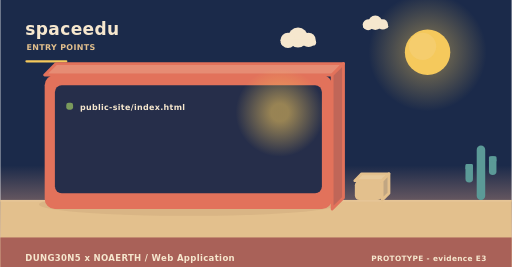
t = 0.00 s
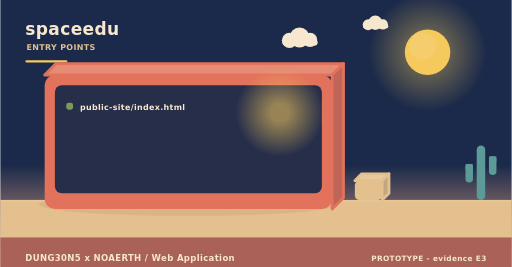
t = 2.00 s
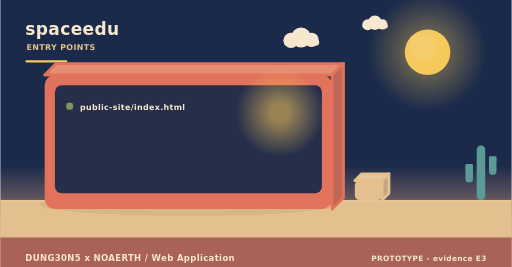
t = 4.00 s
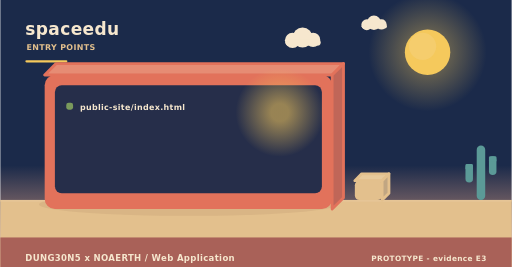
t = 6.00 s
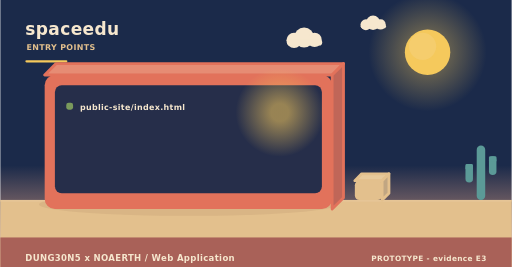
t = 8.00 s
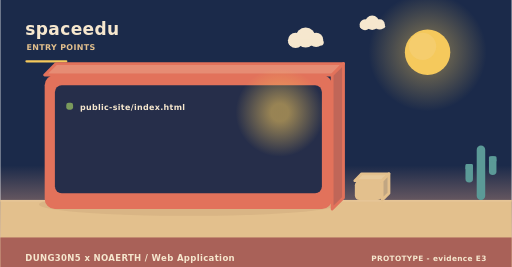
t = 10.00 s

The animated SVG that drew these frames (rendered in a browser with its animation timeline set to each time). Animation: 3 SMIL elements (animateTransform=3); frames cover the first 10.00 s, repeats indefinitely.

<svg xmlns="http://www.w3.org/2000/svg" width="900" height="470" viewBox="0 0 900 470" role="img" aria-label="spaceedu - how it is operated"><linearGradient id="skyt" x1="0" y1="0" x2="0" y2="1"><stop offset="0" stop-color="#1b2a4a"/><stop offset="0.62" stop-color="#1b2a4a"/><stop offset="1" stop-color="#f3ad8a"/></linearGradient><rect width="900" height="470" fill="url(#skyt)"/><radialGradient id="sunt"><stop offset="0.35" stop-color="#f5c95c" stop-opacity="0.34"/><stop offset="1" stop-color="#f5c95c" stop-opacity="0"/></radialGradient><circle cx="752" cy="92" r="104" fill="url(#sunt)"/><circle cx="752" cy="92" r="40" fill="#f5c95c"/><circle cx="743.2" cy="81.6" r="24" fill="#f5d27e" opacity="0.5"/><g><circle cx="524" cy="66" r="17.64" fill="#f6e7ce"/><circle cx="506.36" cy="71.04" r="13.44" fill="#f6e7ce"/><circle cx="542.48" cy="70.2" r="12.6" fill="#f6e7ce"/><rect x="493.76" y="69.36" width="62.16" height="10.92" rx="5.46" fill="#f6e7ce"/><animateTransform attributeName="transform" type="translate" values="0 0;24 0;0 0" dur="36s" begin="0s" repeatCount="indefinite"/></g><g><circle cx="660" cy="40" r="12.6" fill="#f6e7ce"/><circle cx="647.4" cy="43.6" r="9.6" fill="#f6e7ce"/><circle cx="673.2" cy="43" r="9" fill="#f6e7ce"/><rect x="638.4" y="42.4" width="44.4" height="7.8" rx="3.9" fill="#f6e7ce"/><animateTransform attributeName="transform" type="translate" values="0 0;-18 0;0 0" dur="46s" begin="3s" repeatCount="indefinite"/></g><rect x="0" y="352" width="900" height="118" fill="#e3c08d"/><rect x="0" y="352" width="900" height="3" fill="#e6c596"/><text x="44" y="62" font-family="Verdana,DejaVu Sans,sans-serif" font-size="30" font-weight="700" letter-spacing="0.6" fill="#f6e7ce" text-anchor="start">spaceedu</text><text x="46" y="88" font-family="Verdana,DejaVu Sans,sans-serif" font-size="14" font-weight="700" letter-spacing="0.6" fill="#e3c08d" text-anchor="start">ENTRY POINTS</text><rect x="44" y="106" width="74" height="4" rx="2" fill="#f5c95c"/><ellipse cx="331" cy="360" rx="263.2" ry="20" fill="rgba(138,90,68,0.11)"/><path d="M78,132 L584,132 L604,112 L98,112 Z" fill="#e68c74" stroke="#e2725b" stroke-width="5" stroke-linejoin="round"/><path d="M584,132 L604,112 L604,348 L584,368 Z" fill="#c06658" stroke="#e2725b" stroke-width="5" stroke-linejoin="round"/><rect x="78" y="132" width="506" height="236" rx="18" fill="#e2725b"/><rect x="96" y="150" width="470" height="190" rx="12" fill="#1b2a4a" opacity="0.94"/><radialGradient id="lamp22448"><stop offset="0.2" stop-color="#f5c95c" stop-opacity="0.55"/><stop offset="1" stop-color="#f5c95c" stop-opacity="0"/></radialGradient><circle cx="492" cy="198" r="78" fill="url(#lamp22448)"/><rect x="116" y="181" width="12" height="12" rx="4" fill="#7a9a5c"/><g><text x="140" y="194" font-family="Verdana,DejaVu Sans,sans-serif" font-size="14" font-weight="700" letter-spacing="0.6" fill="#f6e7ce" text-anchor="start">public-site/index.html</text><animateTransform attributeName="transform" type="translate" values="0 10;0 0" dur="0.7s" begin="0.4s" fill="freeze"/></g><path d="M624,318 L672,318 L684,306 L636,306 Z" fill="#e7c99b" stroke="#e3c08d" stroke-width="5" stroke-linejoin="round"/><path d="M672,318 L684,306 L684,340 L672,352 Z" fill="#c1a682" stroke="#e3c08d" stroke-width="5" stroke-linejoin="round"/><rect x="624" y="318" width="48" height="34" rx="8" fill="#e3c08d"/><rect x="838.52" y="256" width="14.96" height="96" rx="7.48" fill="#5b9a97"/><rect x="818.72" y="288.64" width="13.2" height="32.64" rx="6.6" fill="#5b9a97"/><rect x="818.72" y="288.64" width="13.2" height="9.6" rx="2.2" fill="#5b9a97"/><rect x="860.08" y="275.2" width="13.2" height="32.64" rx="6.6" fill="#5b9a97"/><rect x="860.08" y="275.2" width="13.2" height="9.6" rx="2.2" fill="#5b9a97"/><rect x="0" y="418" width="900" height="52" rx="0" fill="#a65c56" opacity="0.94"/><text x="44" y="460" font-family="Verdana,DejaVu Sans,sans-serif" font-size="15" font-weight="700" letter-spacing="0.6" fill="#f6e7ce" text-anchor="start">DUNG30N5 x NOAERTH  /  Web Application</text><text x="856" y="460" font-family="Verdana,DejaVu Sans,sans-serif" font-size="13" font-weight="700" letter-spacing="0.6" fill="#f6e7ce" text-anchor="end">PROTOTYPE  -  evidence E3</text></svg>
